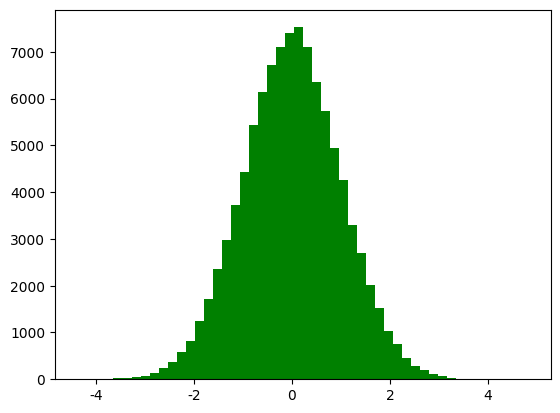

This chart was generated by the following Python code: (Note: this script raises an exception after producing the figure.)
#!/usr/bin/python
#  -*- coding:utf-8 -*-

import numpy as np
from scipy import stats
import math
import matplotlib as mpl
import matplotlib.pyplot as plt
from mpl_toolkits.mplot3d import Axes3D
from matplotlib import cm


def calc_statistics(x):
    n = x.shape[0]  # 样本个数

    # 手动计算
    m = 0
    m2 = 0
    m3 = 0
    m4 = 0
    for t in x:
        m += t
        m2 += t*t
        m3 += t**3
        m4 += t**4
    m /= n
    m2 /= n
    m3 /= n
    m4 /= n

    mu = m
    sigma = np.sqrt(m2 - mu*mu)
    skew = (m3 - 3*mu*m2 + 2*mu**3) / sigma**3
    kurtosis = (m4 - 4*mu*m3 + 6*mu*mu*m2 - 4*mu**3*mu + mu**4) / sigma**4 - 3
    print('手动计算均值、标准差、偏度、峰度：', mu, sigma, skew, kurtosis)

    # 使用系统函数验证
    mu = np.mean(x, axis=0)
    sigma = np.std(x, axis=0)
    skew = stats.skew(x)
    kurtosis = stats.kurtosis(x)
    return mu, sigma, skew, kurtosis


if __name__ == '__main__':
    d = np.random.randn(100000)
    print(d)
    mu, sigma, skew, kurtosis = calc_statistics(d)
    print('函数库计算均值、标准差、偏度、峰度：', mu, sigma, skew, kurtosis)
    # 一维直方图
    mpl.rcParams[u'font.sans-serif'] = 'SimHei'
    mpl.rcParams[u'axes.unicode_minus'] = False
    y1, x1, dummy = plt.hist(d, bins=50, normed=True, color='g', alpha=0.75)
    t = np.arange(x1.min(), x1.max(), 0.05)
    y = np.exp(-t**2 / 2) / math.sqrt(2*math.pi)
    plt.plot(t, y, 'r-', lw=2)
    plt.title(u'高斯分布，样本个数：%d' % d.shape[0])
    plt.grid(True)
    plt.show()

    d = np.random.randn(100000, 2)
    mu, sigma, skew, kurtosis = calc_statistics(d)
    print('函数库计算均值、标准差、偏度、峰度：', mu, sigma, skew, kurtosis)

    # 二维图像
    N = 30
    density, edges = np.histogramdd(d, bins=[N, N])
    print('样本总数：', np.sum(density))
    density /= density.max()
    x = y = np.arange(N)
    t = np.meshgrid(x, y)
    fig = plt.figure(facecolor='w')
    ax = fig.add_subplot(111, projection='3d')
    ax.scatter(t[0], t[1], density, c='r', s=15*density, marker='o', depthshade=True)
    ax.plot_surface(t[0], t[1], density, cmap=cm.Accent, rstride=2, cstride=2, alpha=0.9, lw=0.75)
    ax.set_xlabel(u'X')
    ax.set_ylabel(u'Y')
    ax.set_zlabel(u'Z')
    plt.title(u'二元高斯分布，样本个数：%d' % d.shape[0], fontsize=20)
    plt.tight_layout(0.1)
    plt.show()
